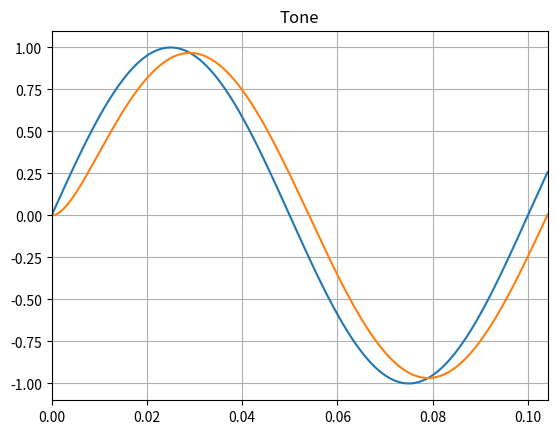
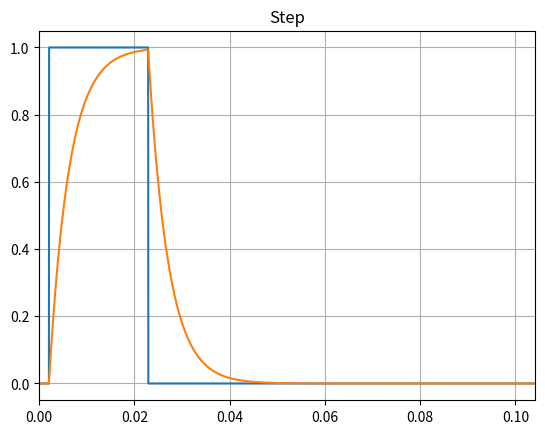
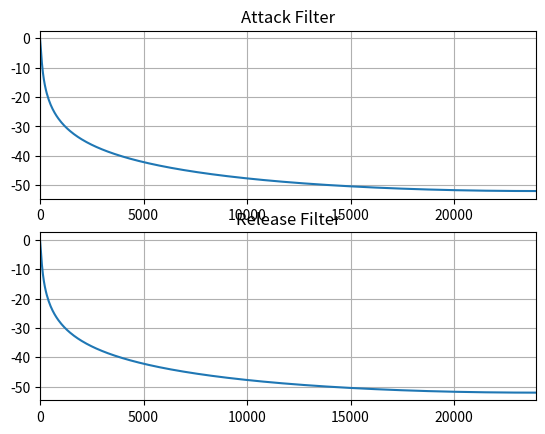

These figures' Python source, in order:
#!/usr/bin/env python3
# -*- coding: utf-8 -*-
"""
[redacted]
"""

import numpy as np
from scipy import signal as sig
import matplotlib.pyplot as plt

class attackReleaseFilter:
    """
    Attack / Release Filter
    
    Creates a attack / release filter and processes the input signal. The attack / release filter is essentially an 
    lowpass IIR filter. As the time constant value is decreased the filter fc is increased, hence allowing more high
    frequencies to pass. In the time domain lower frequencies have a slower rate of change, meaning they are
    more easily reproduced by the filter. In short, the time constant has the effect of making the filter response 
    faster or slower to impulse like behaviour in time domain signals.
    
    Referenced from Zolzer, Udo., DAFX: Digital Audio Effects.
    """
    
    def __init__(self, fs, attackTime, releaseTime):
        """
        :param  fs:             Sample rate [Hz]
        :param  attackTime      Attack time constant [seconds]
        :param  releaseTime     Release time constant [seconds]
        """
        self.fs = fs
        self.attackTime = attackTime
        self.releaseTime = releaseTime
        self.attackCoeff = self.timeConstToCoeff(attackTime)
        self.releaseCoeff = self.timeConstToCoeff(releaseTime)
        
    def timeConstToCoeff(self, tau):
        """
        Time Constant To Coefficient Calculation
        
        :param  tau:            Time constant [s]
        :param  fs:             Sample Rate [Hz]
        
        :return coefficient:    Calculated filter coefficient value
        """
        
        return np.exp(-1/(self.fs * tau))
    
    def process(self, x):
        """
        Process a signal through the attack / release filter
        
        :param  x:              Input signal in the form of a numpy array where dimension are [channels, samples]
        
        :return y               Output signal
        """
        
        # get number of channels and shape
        nChannels, nSamples = x.shape
        
        y = np.zeros([nChannels, nSamples])
        for i in range(nChannels):
            
            # reset previous output sample for each channel
            yPrevious = 0
            
            for j in range(nSamples):
                
                xCurrent = x[i,j]
                
                # select to use attack or release coefficient
                if yPrevious < xCurrent:
                    coeff = self.attackCoeff
                else:
                    coeff = self.releaseCoeff

                # filter signal
                yCurrent = (1-coeff)*xCurrent + coeff*yPrevious
                yPrevious = yCurrent
                
                y[i,j] = yCurrent
        
        return y
    
    def plotResponse(self, x, y, title):
        """
        Plots Input and Output Signals
        """
        
        # get number of channels and shape
        nChannels, nSamples = x.shape
        
        # time vector
        t = np.zeros([1,nSamples])
        t[0,:] = np.arange(0,nSamples) * (1/self.fs)
        
        # plotting
        fig, axs = plt.subplots(nChannels, 1, squeeze=False)
        
        for i in range(nChannels):
            axs[i,0].plot(t[0,:], x[i,:], label='input')
            axs[i,0].set_title(title)
            axs[i,0].plot(t[0,:], y[i,:], label='output')
            axs[i,0].grid()
            axs[i,0].set_xlim(t[0,0], t[0,-1])
        
        plt.show()

    def plotFilters(self):
        """
        Plot Filter Response
        """
        
        # calculate frequency response
        f, attackH = sig.freqz([1-self.attackCoeff, 0], [1, -self.attackCoeff], fs=fs)
        f, releaseH = sig.freqz([1-self.releaseCoeff, 0], [1, -self.releaseCoeff], fs=fs)
        
        fig, axs = plt.subplots(2, 1)
        
        axs[0].plot(f, 20*np.log10(attackH))
        axs[0].set_title('Attack Filter')
        
        axs[1].plot(f, 20*np.log10(releaseH))
        axs[1].set_title('Release Filter')
        
        for i in range(2):
            axs[i].grid()
            axs[i].set_xlim(f[0], f[-1])
        
        plt.show()
       
if __name__ == "__main__":
    
    # input signal params
    f = 10
    fs = 48000
    N = 5000
    t = np.zeros([1,N])
    t[0,:] = np.arange(0,N) * (1/fs)
    
    # create input signal
    xTone = np.zeros([1,N])
    xTone[0,:] = np.sin(2*np.pi*f*t)
    
    # create step response
    xStep = np.zeros([1,N])
    xStep[0,100:100+1000] = 1
    
    # attack / release filtering
    attackTime = 200/fs
    releaseTime = 200/fs
    
    # initialise ar filter
    arFlt = attackReleaseFilter(fs, attackTime, releaseTime)
    
    # processs data through ar filter
    yTone = arFlt.process(xTone)
    yStep = arFlt.process(xStep)
    
    # plot time domain response
    arFlt.plotResponse(xTone, yTone, 'Tone')
    arFlt.plotResponse(xStep, yStep, 'Step')
    
    arFlt.plotFilters()
